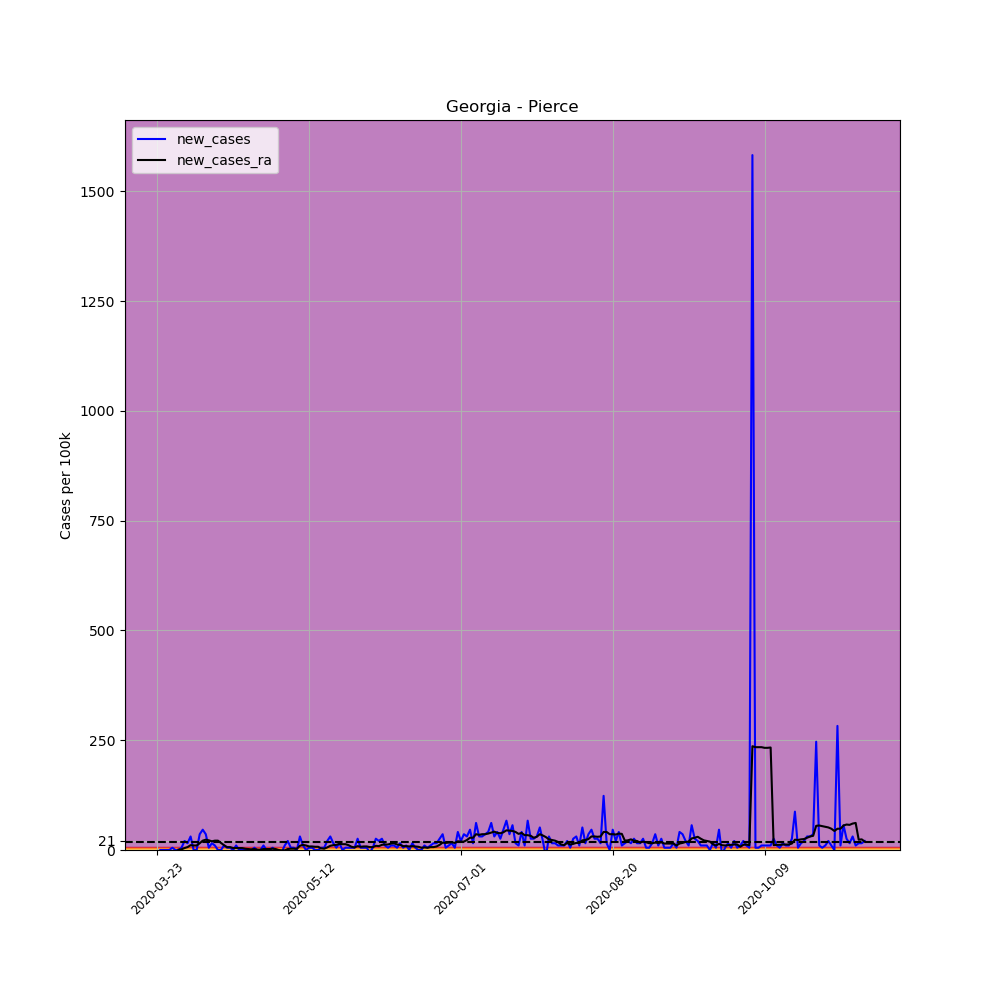

The data file committed next to this chart (first rows):
, date, county, state, fips, cases, deaths, COUNTY, STNAME, CTYNAME, POPESTIMATE2019, per_100k, per_100k_ra, new_cases, new_cases_ra
272767, 2020-03-23, Pierce, Georgia, 13229, 1, 0, 229, Georgia, Pierce, 19465, 5.137, , , 
272768, 2020-03-24, Pierce, Georgia, 13229, 1, 0, 229, Georgia, Pierce, 19465, 5.137, , 0.0, 
272769, 2020-03-25, Pierce, Georgia, 13229, 1, 0, 229, Georgia, Pierce, 19465, 5.137, , 0.0, 
272770, 2020-03-26, Pierce, Georgia, 13229, 1, 0, 229, Georgia, Pierce, 19465, 5.137, , 0.0, 
272771, 2020-03-27, Pierce, Georgia, 13229, 1, 0, 229, Georgia, Pierce, 19465, 5.137, , 0.0, 
272772, 2020-03-28, Pierce, Georgia, 13229, 2, 0, 229, Georgia, Pierce, 19465, 10.27, , 5.137, 
272773, 2020-03-29, Pierce, Georgia, 13229, 2, 0, 229, Georgia, Pierce, 19465, 10.27, 6.605, 0.0, 
272774, 2020-03-30, Pierce, Georgia, 13229, 2, 0, 229, Georgia, Pierce, 19465, 10.27, 7.339, 0.0, 0.7339
272775, 2020-03-31, Pierce, Georgia, 13229, 3, 0, 229, Georgia, Pierce, 19465, 15.41, 8.807, 5.137, 1.468
272776, 2020-04-01, Pierce, Georgia, 13229, 7, 0, 229, Georgia, Pierce, 19465, 35.96, 13.21, 20.55, 4.404
272777, 2020-04-02, Pierce, Georgia, 13229, 10, 0, 229, Georgia, Pierce, 19465, 51.37, 19.82, 15.41, 6.605
272778, 2020-04-03, Pierce, Georgia, 13229, 16, 0, 229, Georgia, Pierce, 19465, 82.2, 30.82, 30.82, 11.01
272779, 2020-04-04, Pierce, Georgia, 13229, 16, 0, 229, Georgia, Pierce, 19465, 82.2, 41.1, 0.0, 10.27
272780, 2020-04-05, Pierce, Georgia, 13229, 16, 0, 229, Georgia, Pierce, 19465, 82.2, 51.37, 0.0, 10.27
272781, 2020-04-06, Pierce, Georgia, 13229, 23, 0, 229, Georgia, Pierce, 19465, 118.2, 66.79, 35.96, 15.41
272782, 2020-04-07, Pierce, Georgia, 13229, 32, 1, 229, Georgia, Pierce, 19465, 164.4, 88.07, 46.24, 21.28
272783, 2020-04-08, Pierce, Georgia, 13229, 39, 1, 229, Georgia, Pierce, 19465, 200.4, 111.6, 35.96, 23.49
272784, 2020-04-09, Pierce, Georgia, 13229, 40, 1, 229, Georgia, Pierce, 19465, 205.5, 133.6, 5.137, 22.02
272785, 2020-04-10, Pierce, Georgia, 13229, 43, 2, 229, Georgia, Pierce, 19465, 220.9, 153.4, 15.41, 19.82
272786, 2020-04-11, Pierce, Georgia, 13229, 45, 2, 229, Georgia, Pierce, 19465, 231.2, 174.7, 10.27, 21.28
272787, 2020-04-12, Pierce, Georgia, 13229, 45, 2, 229, Georgia, Pierce, 19465, 231.2, 196, 0.0, 21.28
272788, 2020-04-13, Pierce, Georgia, 13229, 45, 2, 229, Georgia, Pierce, 19465, 231.2, 212.1, 0.0, 16.15
272789, 2020-04-14, Pierce, Georgia, 13229, 47, 2, 229, Georgia, Pierce, 19465, 241.5, 223.1, 10.27, 11.01
272790, 2020-04-15, Pierce, Georgia, 13229, 48, 2, 229, Georgia, Pierce, 19465, 246.6, 229.7, 5.137, 6.605
272791, 2020-04-16, Pierce, Georgia, 13229, 49, 2, 229, Georgia, Pierce, 19465, 251.7, 236.3, 5.137, 6.605
272792, 2020-04-17, Pierce, Georgia, 13229, 49, 2, 229, Georgia, Pierce, 19465, 251.7, 240.7, 0.0, 4.404
272793, 2020-04-18, Pierce, Georgia, 13229, 51, 2, 229, Georgia, Pierce, 19465, 262, 245.1, 10.27, 4.404
272794, 2020-04-19, Pierce, Georgia, 13229, 51, 2, 229, Georgia, Pierce, 19465, 262, 249.5, 0.0, 4.404
272795, 2020-04-20, Pierce, Georgia, 13229, 51, 2, 229, Georgia, Pierce, 19465, 262, 253.9, 0.0, 4.404
272796, 2020-04-21, Pierce, Georgia, 13229, 51, 2, 229, Georgia, Pierce, 19465, 262, 256.9, 0.0, 2.936
272797, 2020-04-22, Pierce, Georgia, 13229, 51, 2, 229, Georgia, Pierce, 19465, 262, 259.1, 0.0, 2.202
272798, 2020-04-23, Pierce, Georgia, 13229, 51, 2, 229, Georgia, Pierce, 19465, 262, 260.5, 0.0, 1.468
272799, 2020-04-24, Pierce, Georgia, 13229, 52, 2, 229, Georgia, Pierce, 19465, 267.1, 262.7, 5.137, 2.202
272800, 2020-04-25, Pierce, Georgia, 13229, 52, 2, 229, Georgia, Pierce, 19465, 267.1, 263.5, 0.0, 0.7339
272801, 2020-04-26, Pierce, Georgia, 13229, 52, 2, 229, Georgia, Pierce, 19465, 267.1, 264.2, 0.0, 0.7339
272802, 2020-04-27, Pierce, Georgia, 13229, 54, 2, 229, Georgia, Pierce, 19465, 277.4, 266.4, 10.27, 2.202
272803, 2020-04-28, Pierce, Georgia, 13229, 54, 3, 229, Georgia, Pierce, 19465, 277.4, 268.6, 0.0, 2.202
272804, 2020-04-29, Pierce, Georgia, 13229, 54, 3, 229, Georgia, Pierce, 19465, 277.4, 270.8, 0.0, 2.202
272805, 2020-04-30, Pierce, Georgia, 13229, 55, 3, 229, Georgia, Pierce, 19465, 282.6, 273.8, 5.137, 2.936
272806, 2020-05-01, Pierce, Georgia, 13229, 55, 3, 229, Georgia, Pierce, 19465, 282.6, 276, 0.0, 2.202
272807, 2020-05-02, Pierce, Georgia, 13229, 52, 3, 229, Georgia, Pierce, 19465, 267.1, 276, -15.41, -4.0602442043434294e-15
272808, 2020-05-03, Pierce, Georgia, 13229, 51, 3, 229, Georgia, Pierce, 19465, 262, 275.2, -5.137, -0.7339
272809, 2020-05-04, Pierce, Georgia, 13229, 53, 3, 229, Georgia, Pierce, 19465, 272.3, 274.5, 10.27, -0.7339
272810, 2020-05-05, Pierce, Georgia, 13229, 57, 3, 229, Georgia, Pierce, 19465, 292.8, 276.7, 20.55, 2.202
272811, 2020-05-06, Pierce, Georgia, 13229, 58, 3, 229, Georgia, Pierce, 19465, 298, 279.6, 5.137, 2.936
272812, 2020-05-07, Pierce, Georgia, 13229, 59, 3, 229, Georgia, Pierce, 19465, 303.1, 282.6, 5.137, 2.936
272813, 2020-05-08, Pierce, Georgia, 13229, 59, 3, 229, Georgia, Pierce, 19465, 303.1, 285.5, 0.0, 2.936
272814, 2020-05-09, Pierce, Georgia, 13229, 65, 3, 229, Georgia, Pierce, 19465, 333.9, 295, 30.82, 9.541
272815, 2020-05-10, Pierce, Georgia, 13229, 67, 3, 229, Georgia, Pierce, 19465, 344.2, 306.8, 10.27, 11.74
272816, 2020-05-11, Pierce, Georgia, 13229, 67, 4, 229, Georgia, Pierce, 19465, 344.2, 317.1, 0.0, 10.27
272817, 2020-05-12, Pierce, Georgia, 13229, 68, 4, 229, Georgia, Pierce, 19465, 349.3, 325.1, 5.137, 8.073
272818, 2020-05-13, Pierce, Georgia, 13229, 69, 4, 229, Georgia, Pierce, 19465, 354.5, 333.2, 5.137, 8.073
272819, 2020-05-14, Pierce, Georgia, 13229, 69, 4, 229, Georgia, Pierce, 19465, 354.5, 340.5, 0.0, 7.339
272820, 2020-05-15, Pierce, Georgia, 13229, 69, 4, 229, Georgia, Pierce, 19465, 354.5, 347.9, 0.0, 7.339
272821, 2020-05-16, Pierce, Georgia, 13229, 70, 4, 229, Georgia, Pierce, 19465, 359.6, 351.5, 5.137, 3.67
272822, 2020-05-17, Pierce, Georgia, 13229, 71, 4, 229, Georgia, Pierce, 19465, 364.8, 354.5, 5.137, 2.936
272823, 2020-05-18, Pierce, Georgia, 13229, 75, 4, 229, Georgia, Pierce, 19465, 385.3, 360.4, 20.55, 5.871
272824, 2020-05-19, Pierce, Georgia, 13229, 81, 4, 229, Georgia, Pierce, 19465, 416.1, 369.9, 30.82, 9.541
272825, 2020-05-20, Pierce, Georgia, 13229, 84, 4, 229, Georgia, Pierce, 19465, 431.5, 380.9, 15.41, 11.01
272826, 2020-05-21, Pierce, Georgia, 13229, 85, 4, 229, Georgia, Pierce, 19465, 436.7, 392.6, 5.137, 11.74
... 174 more rows
